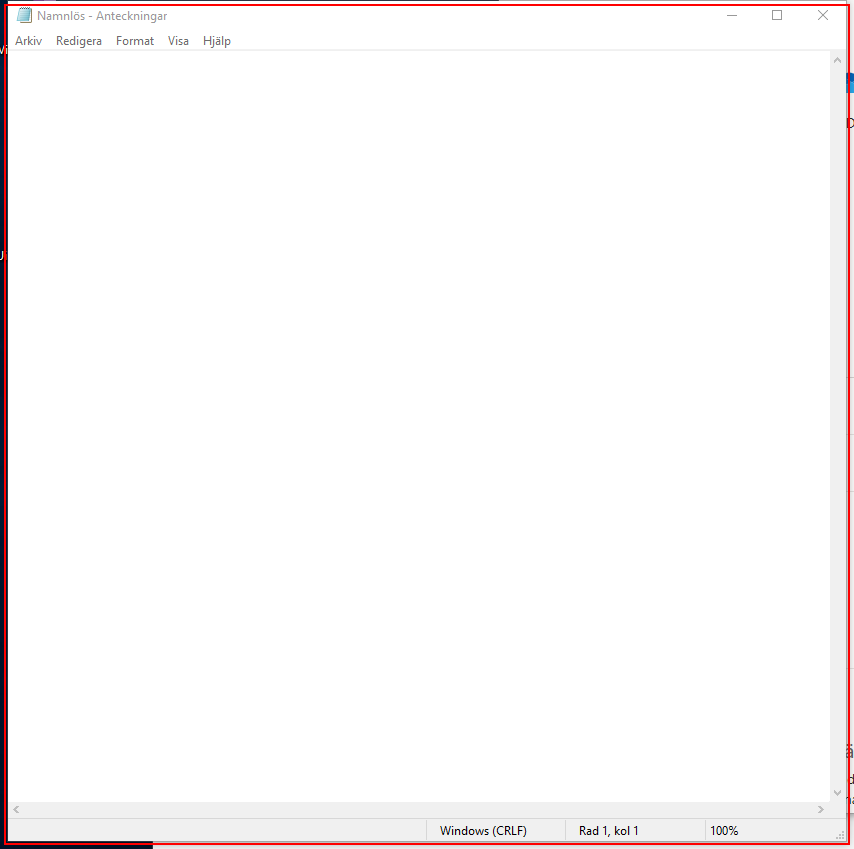
Workflow: Main

Step 1: Open 'notepad.exe Namnlös' on the element in window 'Namnlös - Anteckningar' (notepad.exe)

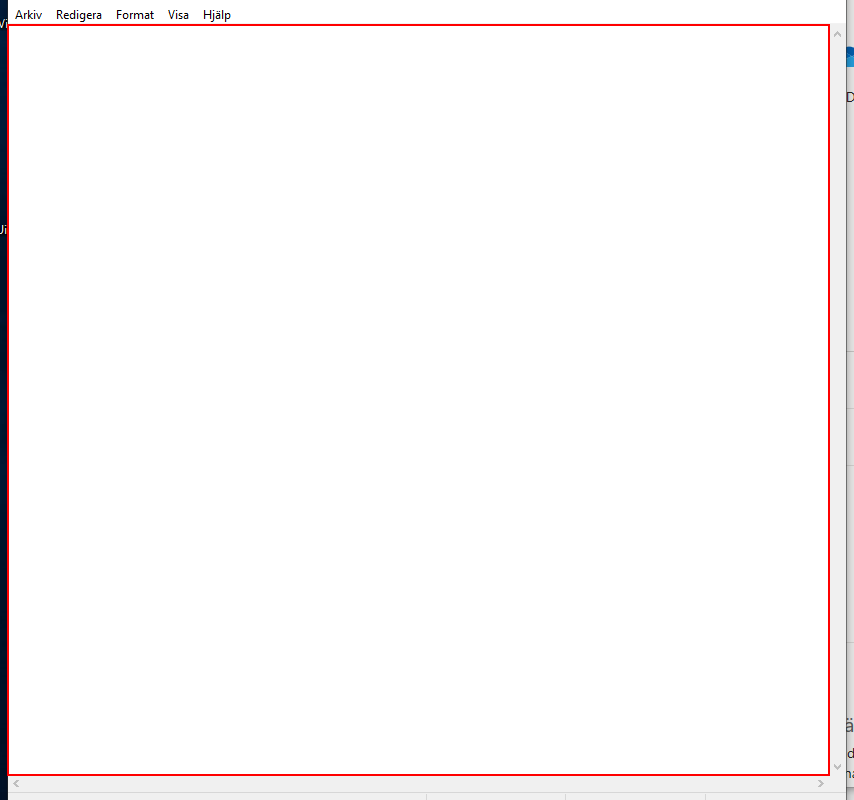
Step 2: type [text] into the editable text 'Textredigerare'

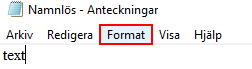
Step 3: click on the menu item 'Format'

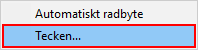
Step 4: click on 'menu item  Tecken...'

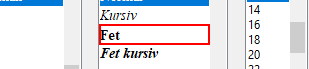
Step 5: click on the list item 'Fet'

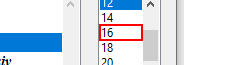
Step 6: click on the list item

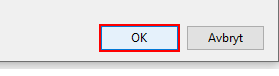
Step 7: click

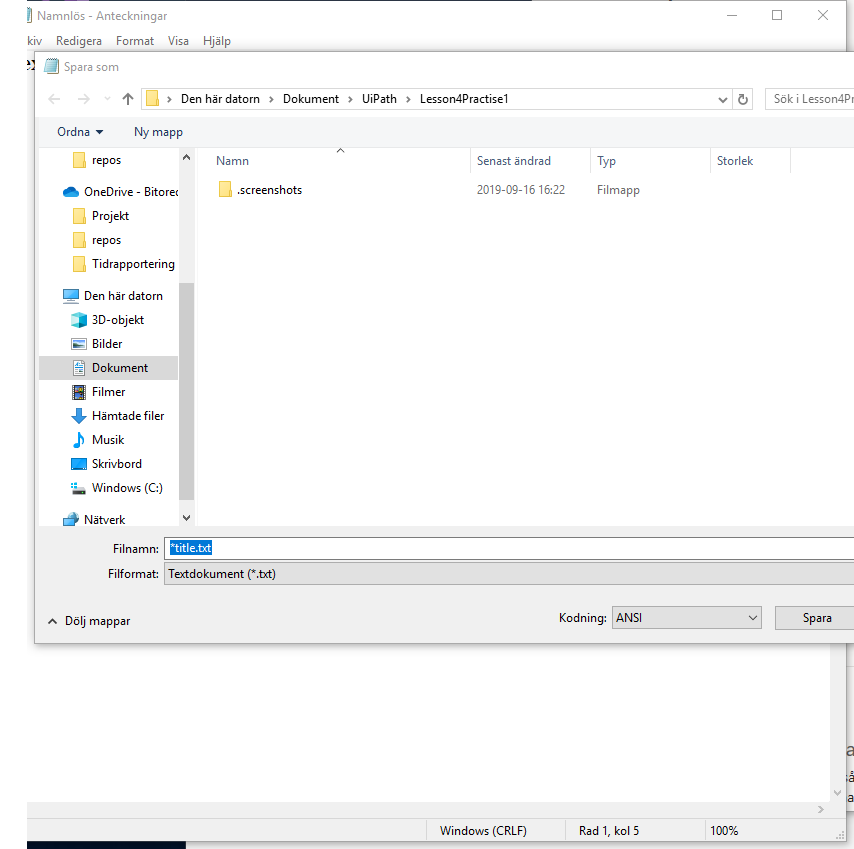
Step 8: Attach Window 'Namnl s A Notepad' on the element in window 'Namnlös - Anteckningar' (notepad.exe)

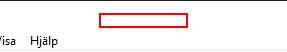
Step 9: click on 'notepad.exe Namnlös'

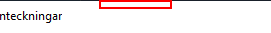
Step 10: click on 'notepad.exe Namnlös'

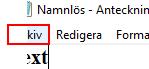
Step 11: click on the menu item 'Arkiv'

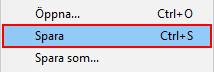
Step 12: click on 'menu item  Spara Ctrl+S'

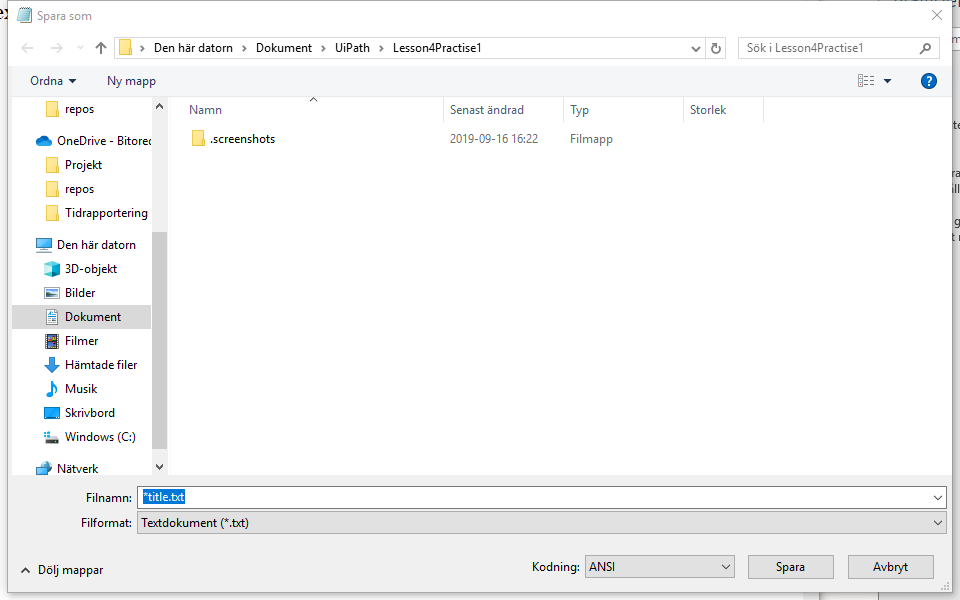
Step 13: Attach Window 'Sparasom Dialog' on the dialog in window 'Spara som' (notepad.exe)

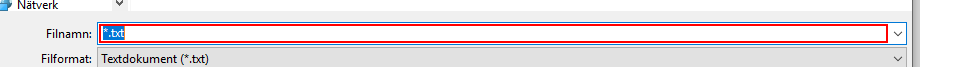
Step 14: type [title]

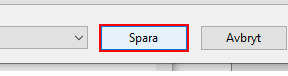
Step 15: click in window 'Spara'